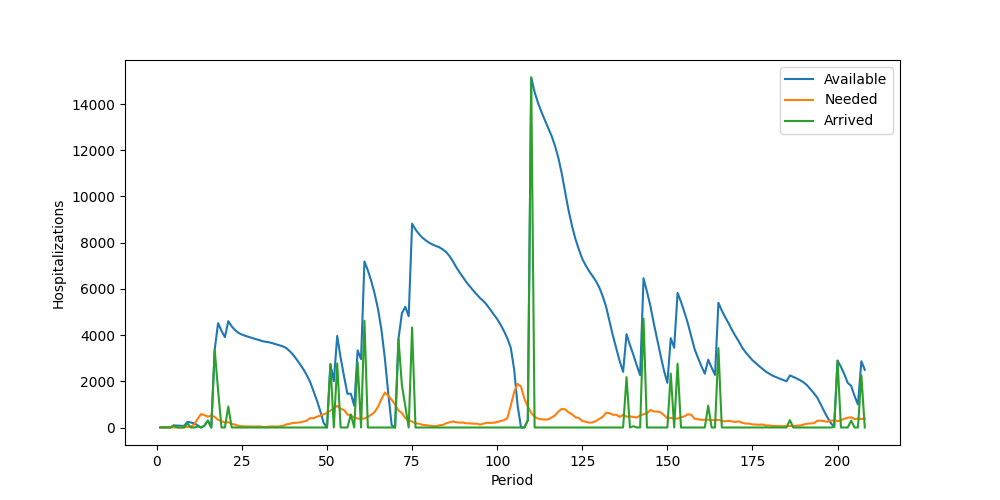

Values plotted in this chart, from the file beside it:
Period, Inventory, Arrived, Available, Needed, Succeeded, Failed, Lost
1, 11, 0, 11, 0, 0, 0, 0
2, 11, 0, 11, 0, 0, 0, 0
3, 11, 0, 11, 5, 5, 0, 0
4, 6, 0, 6, 6, 6, 0, 0
5, 0, 89, 89, 5, 5, 0, 0
6, 84, 0, 84, 9, 9, 0, 0
7, 75, 0, 75, 6, 6, 0, 0
8, 69, 0, 69, 7, 7, 0, 0
9, 62, 178, 240, 25, 25, 0, 0
10, 215, 0, 215, 32, 32, 0, 0
11, 183, 0, 183, 134, 134, 0, 0
12, 49, 42, 91, 377, 91, 286, 0
13, 0, 0, 0, 581, 0, 581, 0
14, 0, 81, 81, 534, 81, 453, 0
15, 0, 299, 299, 465, 299, 166, 0
16, 0, 0, 0, 519, 0, 519, 0
17, 0, 3369, 3369, 461, 461, 0, 0
18, 2908, 1608, 4516, 332, 332, 0, 0
19, 4184, 0, 4184, 274, 274, 0, 0
20, 3910, 0, 3910, 214, 214, 0, 0
21, 3696, 907, 4603, 230, 230, 0, 0
22, 4373, 0, 4373, 158, 158, 0, 0
23, 4215, 0, 4215, 122, 122, 0, 0
24, 4093, 0, 4093, 70, 70, 0, 0
25, 4023, 0, 4023, 55, 55, 0, 0
26, 3968, 0, 3968, 47, 47, 0, 0
27, 3921, 0, 3921, 46, 46, 0, 0
28, 3875, 0, 3875, 47, 47, 0, 0
29, 3828, 0, 3828, 40, 40, 0, 0
30, 3788, 0, 3788, 49, 49, 0, 0
31, 3739, 0, 3739, 32, 32, 0, 0
32, 3707, 0, 3707, 20, 20, 0, 0
33, 3687, 0, 3687, 39, 39, 0, 0
34, 3648, 0, 3648, 48, 48, 0, 0
35, 3600, 0, 3600, 41, 41, 0, 0
36, 3559, 0, 3559, 47, 47, 0, 0
37, 3512, 0, 3512, 71, 71, 0, 0
38, 3441, 0, 3441, 129, 129, 0, 0
39, 3312, 0, 3312, 156, 156, 0, 0
40, 3156, 0, 3156, 196, 196, 0, 0
41, 2960, 0, 2960, 207, 207, 0, 0
42, 2753, 0, 2753, 218, 218, 0, 0
43, 2535, 0, 2535, 253, 253, 0, 0
44, 2282, 0, 2282, 293, 293, 0, 0
45, 1989, 0, 1989, 405, 405, 0, 0
46, 1584, 0, 1584, 399, 399, 0, 0
47, 1185, 0, 1185, 464, 464, 0, 0
48, 721, 0, 721, 514, 514, 0, 0
49, 207, 0, 207, 572, 207, 365, 0
50, 0, 0, 0, 625, 0, 625, 0
51, 0, 2742, 2742, 733, 733, 0, 0
52, 2009, 0, 2009, 818, 818, 0, 0
53, 1191, 2773, 3964, 940, 940, 0, 0
54, 3024, 0, 3024, 806, 806, 0, 0
55, 2218, 0, 2218, 757, 757, 0, 0
56, 1461, 0, 1461, 565, 565, 0, 0
57, 896, 566, 1462, 518, 518, 0, 0
58, 944, 0, 944, 434, 434, 0, 0
59, 510, 2829, 3339, 383, 383, 0, 0
60, 2956, 0, 2956, 391, 391, 0, 0
... 148 more rows
